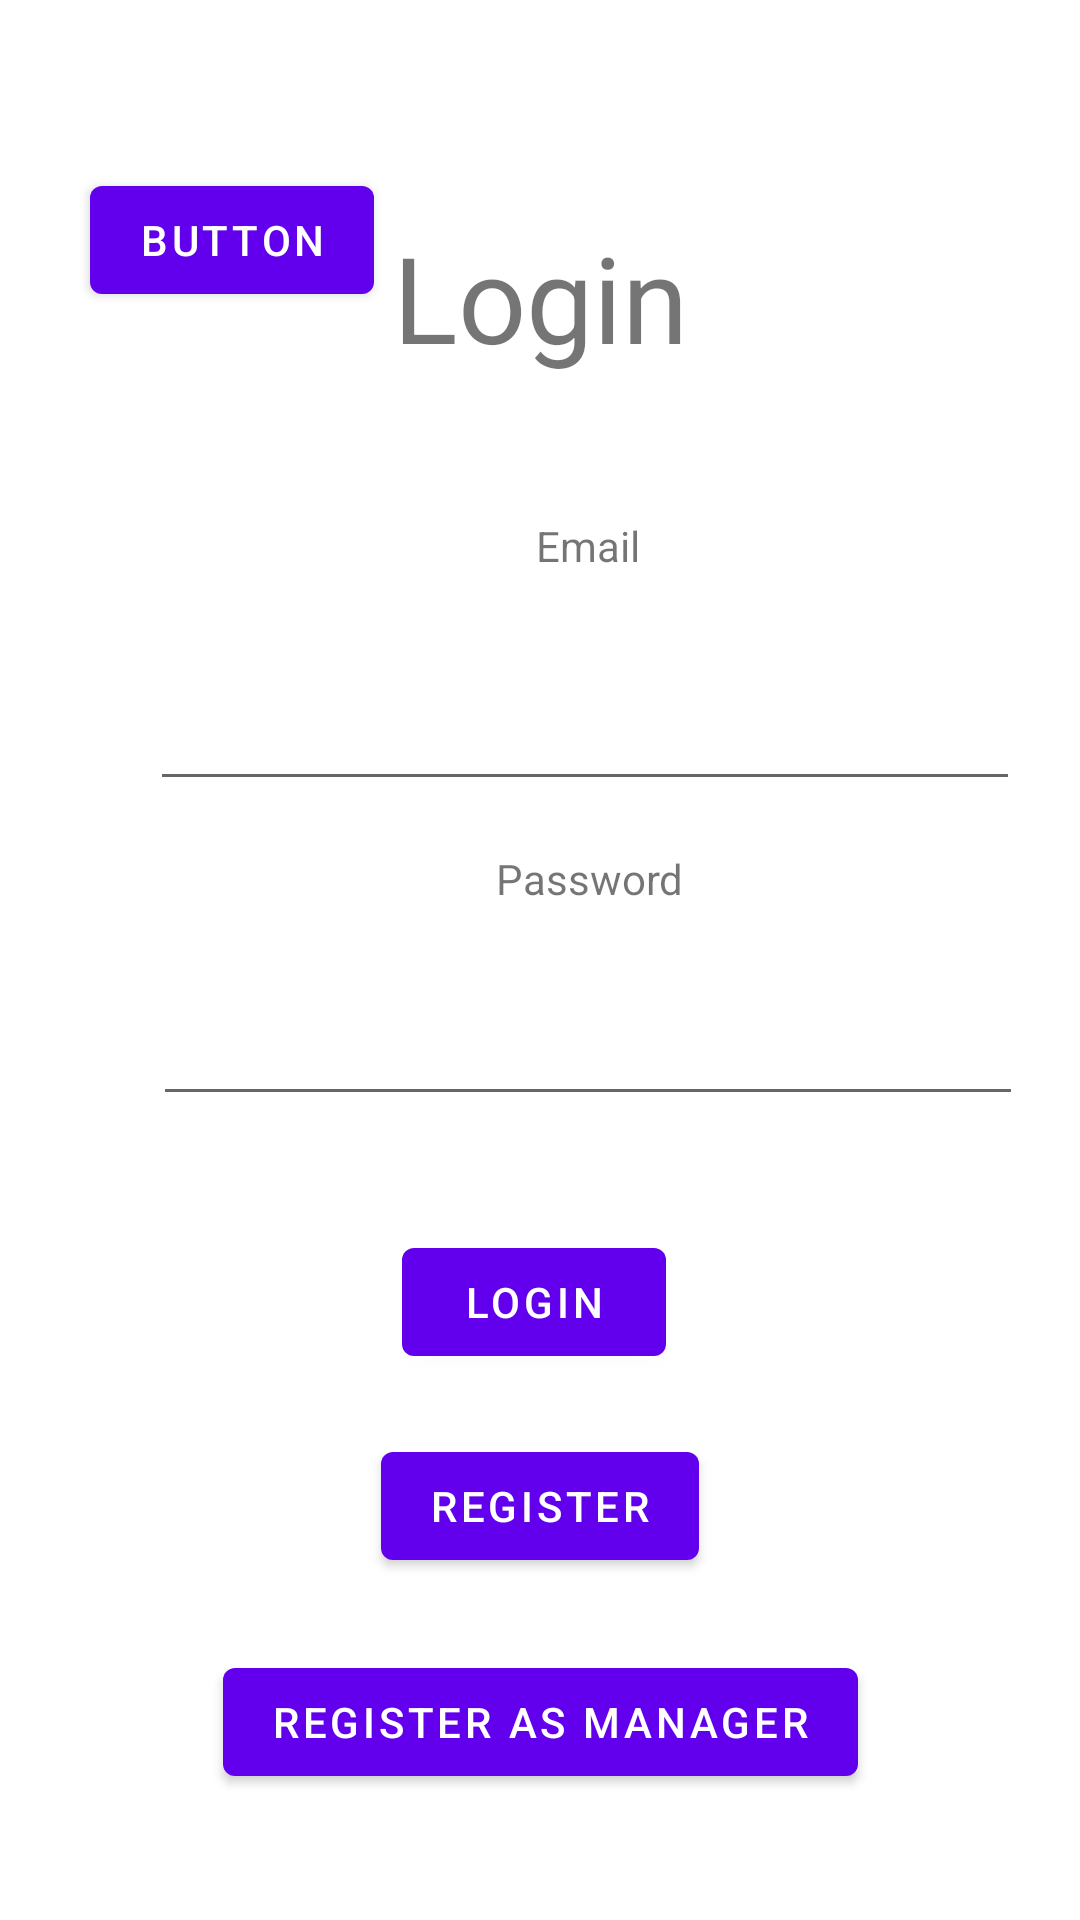

Here is an Android app screen rendered from its layout file. Give the layout XML and the strings, colors and styles it references.
<!-- AndroidManifest.xml: application theme Theme.VaadApp -->
<!-- res/layout/fragment_login.xml -->
<?xml version="1.0" encoding="utf-8"?>
<androidx.constraintlayout.widget.ConstraintLayout xmlns:android="http://schemas.android.com/apk/res/android"
    xmlns:app="http://schemas.android.com/apk/res-auto"
    xmlns:tools="http://schemas.android.com/tools"
    android:id="@+id/constraintLogin"
    android:layout_width="match_parent"
    android:layout_gravity="center"
    android:layout_height="match_parent"
    tools:context=".Fragments.LoginFragment">

    <TextView
        android:id="@+id/textView"
        android:layout_width="0dp"
        android:layout_height="0dp"
        android:layout_marginStart="28dp"
        android:layout_marginTop="71dp"
        android:layout_marginEnd="28dp"
        android:layout_marginBottom="27dp"
        android:gravity="center"
        android:text="Login"
        android:textSize="40sp"
        app:layout_constraintBottom_toTopOf="@+id/loginTextView"
        app:layout_constraintEnd_toEndOf="parent"
        app:layout_constraintStart_toStartOf="parent"
        app:layout_constraintTop_toTopOf="parent" />

    <TextView
        android:id="@+id/loginTextView"
        android:layout_width="292dp"
        android:layout_height="0dp"
        android:layout_row="0"
        android:layout_column="0"
        android:layout_marginStart="22dp"
        android:gravity="center"
        android:layout_marginEnd="22dp"
        android:layout_marginBottom="7dp"
        android:text="Email"
        app:layout_constraintBottom_toTopOf="@+id/loginEmailInput"
        app:layout_constraintEnd_toStartOf="@+id/loginBtn"
        app:layout_constraintHorizontal_bias="0.0"
        app:layout_constraintStart_toStartOf="@+id/textView"
        app:layout_constraintTop_toBottomOf="@+id/textView" />

    <EditText
        android:id="@+id/loginEmailInput"
        android:layout_width="290dp"
        android:layout_height="50dp"
        android:layout_marginBottom="8dp"
        android:ems="10"
        android:inputType="textEmailAddress"
        app:layout_constraintBottom_toTopOf="@+id/loginPasswordText"
        app:layout_constraintEnd_toEndOf="@+id/loginPasswordInput"
        app:layout_constraintHorizontal_bias="0.0"
        app:layout_constraintStart_toStartOf="@+id/loginTextView"
        app:layout_constraintTop_toBottomOf="@+id/loginTextView" />

    <TextView
        android:id="@+id/loginPasswordText"
        android:layout_width="285dp"
        android:layout_height="36dp"
        android:layout_marginStart="4dp"
        android:layout_marginBottom="11dp"
        android:text="Password"
        android:gravity="center"
        app:layout_constraintBottom_toTopOf="@+id/loginPasswordInput"
        app:layout_constraintStart_toStartOf="@+id/loginEmailInput"
        app:layout_constraintTop_toBottomOf="@+id/loginEmailInput" />

    <EditText
        android:id="@+id/loginPasswordInput"
        android:layout_width="290dp"
        android:layout_height="50dp"
        android:layout_marginStart="51dp"
        android:layout_marginEnd="51dp"
        android:layout_marginBottom="38dp"
        android:ems="10"
        android:inputType="textPassword"
        app:layout_constraintBottom_toTopOf="@+id/loginBtn"
        app:layout_constraintEnd_toEndOf="parent"
        app:layout_constraintHorizontal_bias="0.0"
        app:layout_constraintStart_toStartOf="parent"
        app:layout_constraintTop_toBottomOf="@+id/loginPasswordText" />

    <Button
        android:id="@+id/loginBtn"
        android:layout_width="wrap_content"
        android:layout_height="wrap_content"
        android:layout_marginEnd="11dp"
        android:layout_marginBottom="20dp"
        android:drawableRight="@drawable/login_24"
        android:text="Login"
        app:layout_constraintBottom_toTopOf="@+id/registerBtn"
        app:layout_constraintEnd_toEndOf="@+id/registerBtn"
        app:layout_constraintTop_toBottomOf="@+id/loginPasswordInput" />

    <Button
        android:id="@+id/registerBtn"
        android:layout_width="wrap_content"
        android:layout_height="wrap_content"
        android:layout_marginBottom="24dp"
        android:drawableRight="@drawable/people_24"
        android:text="Register"
        app:layout_constraintBottom_toTopOf="@+id/adminRegisterBtn"
        app:layout_constraintEnd_toEndOf="parent"
        app:layout_constraintStart_toStartOf="parent"
        app:layout_constraintTop_toBottomOf="@+id/loginBtn" />

    <Button
        android:id="@+id/adminRegisterBtn"
        android:layout_width="wrap_content"
        android:layout_height="wrap_content"
        android:layout_marginBottom="42dp"
        android:drawableRight="@drawable/people_24"
        android:text="Register as Manager"
        app:layout_constraintBottom_toBottomOf="parent"
        app:layout_constraintEnd_toEndOf="parent"
        app:layout_constraintStart_toStartOf="parent"
        app:layout_constraintTop_toBottomOf="@+id/registerBtn" />

    <Button
        android:id="@+id/button2"
        android:layout_width="wrap_content"
        android:layout_height="wrap_content"
        android:layout_marginBottom="536dp"
        android:text="Button"
        app:layout_constraintBottom_toBottomOf="parent"
        app:layout_constraintEnd_toEndOf="parent"
        app:layout_constraintHorizontal_bias="0.113"
        app:layout_constraintStart_toStartOf="parent" />
</androidx.constraintlayout.widget.ConstraintLayout>
<!-- resources referenced by this layout -->
<resources>
  <style name="Theme.VaadApp" parent="Theme.MaterialComponents.DayNight.DarkActionBar">
          
          <item name="colorPrimary">@color/purple_500</item>
          <item name="colorPrimaryVariant">@color/purple_700</item>
          <item name="colorOnPrimary">@color/white</item>
          
          <item name="colorSecondary">@color/teal_200</item>
          <item name="colorSecondaryVariant">@color/teal_700</item>
          <item name="colorOnSecondary">@color/black</item>
          
          <item name="android:statusBarColor" tools:targetApi="l">?attr/colorPrimaryVariant</item>
          
      </style>
  <!-- not gathered from this repository: default colours our renderer supplied (Android Studio template values) -->
  <color name="purple_500">#FF6200EE</color>
  <color name="purple_700">#FF3700B3</color>
  <color name="teal_200">#FF03DAC5</color>
  <color name="teal_700">#FF018786</color>
  <color name="black">#FF000000</color>
  <color name="white">#FFFFFFFF</color>
</resources>
